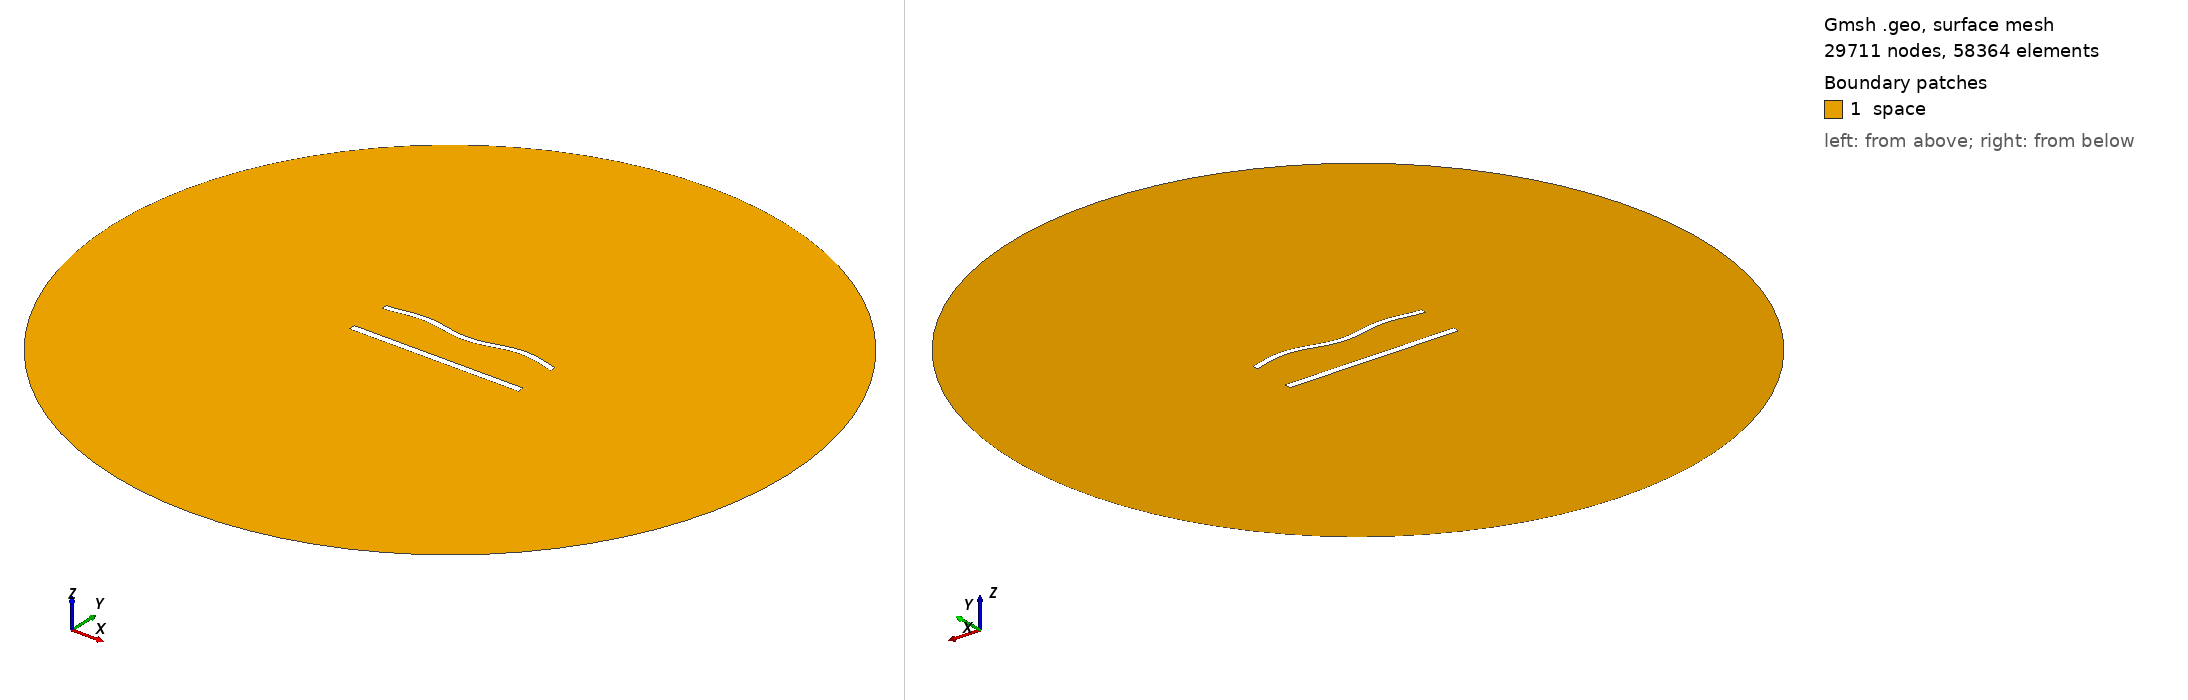

Gmsh geometry script, surface-meshed: 29711 nodes, 58364 surface elements. Boundary patches (legend numbers): 1 space. Left view from above one corner, right view from below the opposite corner. Legend entries are the model's physical surfaces. The drawing asked Gmsh for element sizes between 1% and 20% of the model's largest extent; the script's own settings can give other sizes.

=== 1041.geo (drawn) ===
//---------------------------------------
// Geometry kernel
//---------------------------------------

SetFactory("OpenCASCADE");



//---------------------------------------
// Parameters of the geometry
//---------------------------------------

// Overetch of the upper plate
overetch = 0.25;

// Distance between the plates
distance = 25.0;

// Discretization over the x axis (for the deformation)
nx = 50; 

// Length of the plate
L = 100 - overetch; 

// Number of modes
n = 4; 

// 1st mode coefficient
coeff(1) = 1.5;
beta(1) = 0.596864 * 3.1415926535 / L;

// 2nd mode coefficient
coeff(2) = 0.0;
beta(2) = 1.49418 * 3.1415926535 / L;

// 3rd mode coefficient
coeff(3) = 0.0;
beta(3) = 2.50025 * 3.1415926535 / L;

// 4th mode coefficient
coeff(4) = 1.5;
beta(4) = 3.49999 * 3.1415926535 / L;



//---------------------------------------
// Upper plate (deformed rectangle)
//---------------------------------------

// Coordiantes of the upper plate
xmin = -50;
xmax = 50 - overetch;

// Height of the upper plate
yheight = 4 - 2 * overetch;

// Indexes of the points
UpperID[] = {};
LowerID[] = {};
LeftID[] = {};
RightID[] = {};

// Point index
p = 1;

// Horizontal edges
For i In {1:nx}
    x = xmin + (i-1)*(xmax - xmin)/(nx-1);

    y_bottom = distance / 2 + overetch;
    For j In {1:n}
        C = (Cosh(beta(j)*L) + Cos(beta(j)*L)) / (Sinh(beta(j)*L) + Sin(beta(j)*L));
        y_bottom  = y_bottom + coeff(j) * (Cosh(beta(j)*(x+50)) - Cos(beta(j)*(x+50)) - C * (Sinh(beta(j)*(x+50)) - Sin(beta(j)*(x+50))));
    EndFor

    y_top = y_bottom + yheight;

    Point(p) = {x, y_top, 0, 1.0};
    UpperID[i] = p;
    p = p + 1;

    Point(p) = {x, y_bottom, 0, 1.0};
    LowerID[i] = p;
    p = p + 1;
EndFor

// Create point lists
UpperPts[] = {}; LowerPts[] = {};
For i In {1:nx}
  UpperPts[] += {UpperID[i]};
  LowerPts[] += {LowerID[i]};
EndFor

// Build splines
Spline(1) = {UpperPts[]};
Spline(2) = {LowerPts[]};
Line(3) = {LowerPts[nx-1], UpperPts[nx-1]};
Line(4) = {LowerPts[0], UpperPts[0]};

// Build the plane surface
Curve Loop(1) = {2, 3, -1, -4};
Plane Surface(1) = {1};



//---------------------------------------
// Lower plate (rectangle)
//---------------------------------------

// Vertices
Point(1001) = {-50, -distance/2, 0, 1.0};
Point(1002) = { 50, -distance/2, 0, 1.0};
Point(1003) = { 50,  -distance/2 + 4, 0, 1.0};
Point(1004) = {-50,  -distance/2 + 4, 0, 1.0};

// Edges
Line(5) = {1001, 1002};
Line(6) = {1002, 1003};
Line(7) = {1003, 1004};
Line(8) = {1004, 1001};

// Plane surface
Line Loop(2) = {5, 6, 7, 8};
Plane Surface(2) = {2}; 



//---------------------------------------
// Outer (fictious) boundary
//---------------------------------------

// Points
Point(1005) = {0, 0, 0};       // Center
Point(1006) = {200, 0, 0};     // Start point
Point(1007) = {0, 200, 0};     // 90 degrees
Point(1008) = {-200, 0, 0};    // 180 degrees
Point(1009) = {0, -200, 0};    // 270 degrees

// Circle arcs (each needs start, center, end)
Circle(9) = {1006, 1005, 1007};
Circle(10) = {1007, 1005, 1008};
Circle(11) = {1008, 1005, 1009};
Circle(12) = {1009, 1005, 1006};

// Plane surface for the entire domain
Curve Loop(3) = {9, 10, 11, 12};
Surface(3) = {3};

// Subtract the plates from the whole domain to obtain the actual domain where we want to solve the equations
BooleanDifference{ Surface{3}; Delete; }{ Surface{1}; Surface{2}; Delete; }




//---------------------------------------
// Transfinite Lines/Curves
//---------------------------------------

// Set the number of points on the boundaries
r = 6;
d = 0.15;

// Plates
Transfinite Curve {1} = 50*r/4 Using Progression 1;
Transfinite Line {2} = 50*r Using Progression 1;
Transfinite Curve {3, 4} = 2*r Using Progression 1+d;
Transfinite Line {5} = 50*r/4 Using Progression 1;
Transfinite Line {7} = 50*r Using Progression 1;
Transfinite Line {6} = 2*r Using Progression 1-d;
Transfinite Line {8} = 2*r Using Progression 1+d;

// Outer boundary
Transfinite Line {9, 10, 11, 12} = 20 Using Progression 1;



//---------------------------------------
// Physical groups
//---------------------------------------                

// Physical curves (boundaries)
Physical Line("force_segment", 10) = {2};
Physical Line("upper_plate", 11) = {1, 3, 4};
Physical Line("lower_plate", 12) = {5, 6, 7, 8};
Physical Line("boundary", 20) = {9, 10, 11, 12};

// Physical Surfaces
Physical Surface("space", 30) = {3};



//---------------------------------------
// 6. Generate the Mesh
//---------------------------------------

// 2D mesh generation
Mesh 2;
